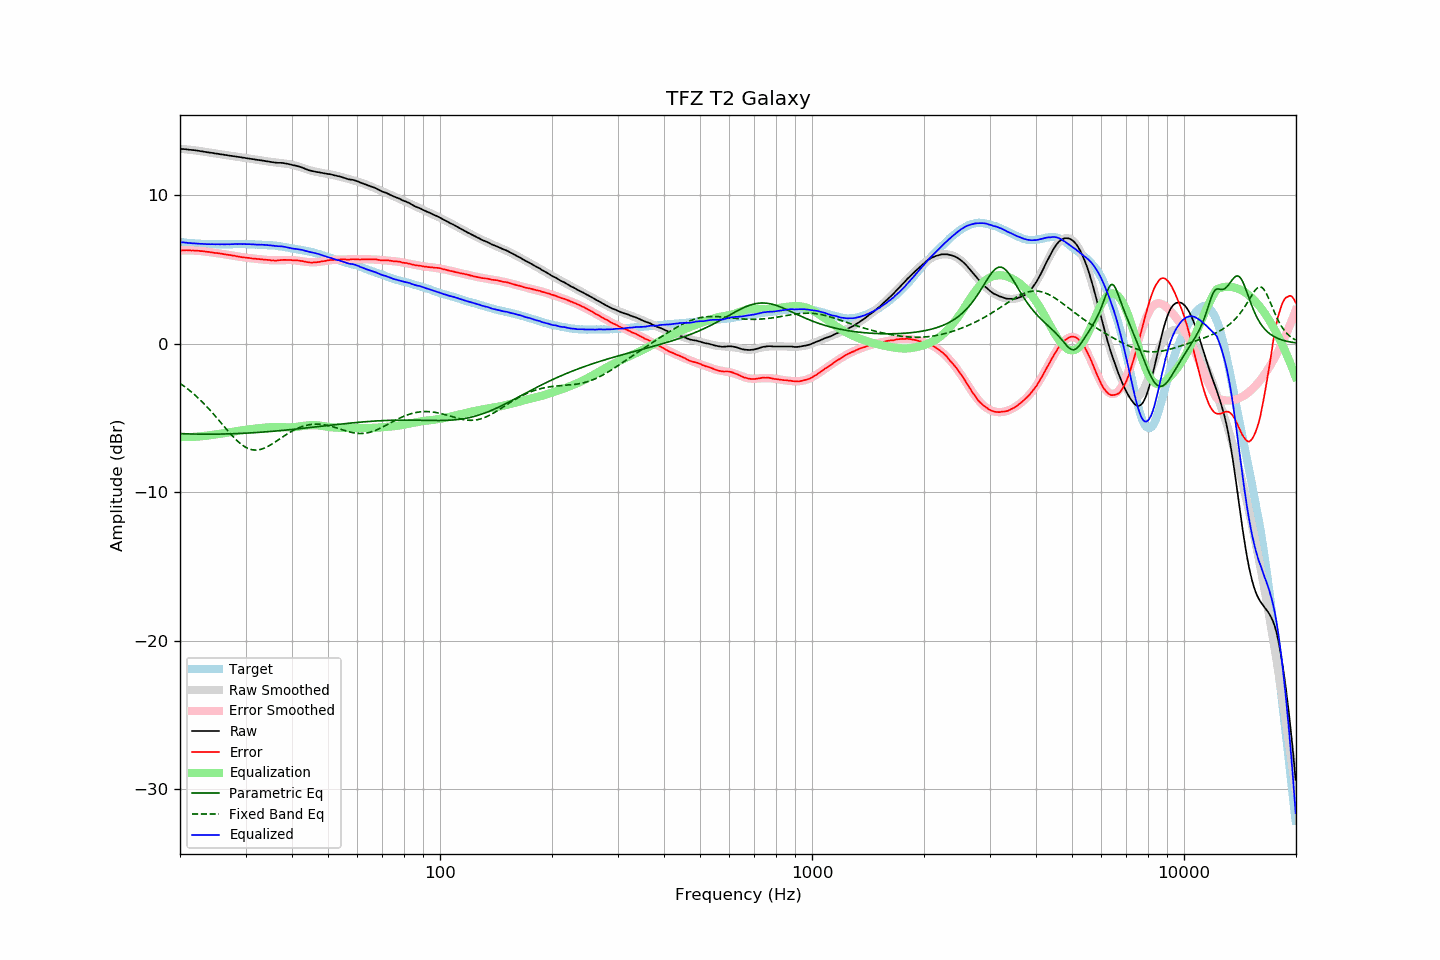

Values plotted in this chart, from the file beside it:
frequency, raw, error, smoothed, error_smoothed, equalization, parametric_eq, fixed_band_eq, equalized_raw, equalized_smoothed, target
20.00, 13.12, 6.28, 13.13, 6.28, -6.28, -6.06, -2.67, 6.84, 6.85, 6.84
20.20, 13.11, 6.28, 13.12, 6.28, -6.28, -6.06, -2.75, 6.83, 6.83, 6.83
20.40, 13.11, 6.29, 13.11, 6.29, -6.29, -6.07, -2.82, 6.83, 6.82, 6.82
20.61, 13.10, 6.29, 13.10, 6.29, -6.29, -6.07, -2.90, 6.81, 6.81, 6.81
20.81, 13.09, 6.30, 13.09, 6.29, -6.29, -6.07, -2.99, 6.80, 6.80, 6.79
21.02, 13.07, 6.29, 13.08, 6.29, -6.29, -6.08, -3.07, 6.78, 6.79, 6.78
21.23, 13.06, 6.29, 13.06, 6.29, -6.29, -6.08, -3.16, 6.78, 6.78, 6.77
21.44, 13.05, 6.27, 13.05, 6.28, -6.28, -6.08, -3.25, 6.77, 6.77, 6.78
21.66, 13.04, 6.28, 13.04, 6.28, -6.28, -6.09, -3.34, 6.76, 6.76, 6.76
21.87, 13.03, 6.27, 13.03, 6.27, -6.27, -6.09, -3.43, 6.76, 6.75, 6.76
22.09, 13.01, 6.27, 13.01, 6.27, -6.27, -6.09, -3.53, 6.75, 6.74, 6.74
22.31, 13.00, 6.26, 13.00, 6.26, -6.26, -6.09, -3.63, 6.74, 6.74, 6.74
22.54, 12.98, 6.25, 12.98, 6.25, -6.25, -6.09, -3.73, 6.73, 6.73, 6.73
22.76, 12.96, 6.23, 12.96, 6.24, -6.24, -6.09, -3.83, 6.72, 6.73, 6.73
22.99, 12.95, 6.23, 12.95, 6.23, -6.23, -6.10, -3.94, 6.72, 6.72, 6.72
23.22, 12.93, 6.22, 12.93, 6.22, -6.22, -6.10, -4.05, 6.72, 6.72, 6.71
23.45, 12.91, 6.19, 12.92, 6.20, -6.20, -6.10, -4.16, 6.71, 6.71, 6.72
23.69, 12.89, 6.19, 12.90, 6.19, -6.19, -6.10, -4.28, 6.70, 6.71, 6.71
23.92, 12.88, 6.19, 12.88, 6.18, -6.18, -6.10, -4.40, 6.70, 6.70, 6.70
24.16, 12.86, 6.16, 12.86, 6.16, -6.16, -6.10, -4.51, 6.70, 6.70, 6.71
24.40, 12.85, 6.15, 12.85, 6.15, -6.15, -6.10, -4.64, 6.70, 6.70, 6.70
24.65, 12.83, 6.13, 12.83, 6.13, -6.13, -6.10, -4.76, 6.70, 6.70, 6.70
24.89, 12.81, 6.11, 12.81, 6.12, -6.12, -6.09, -4.88, 6.69, 6.70, 6.70
25.14, 12.80, 6.11, 12.80, 6.10, -6.10, -6.09, -5.01, 6.70, 6.70, 6.69
25.39, 12.78, 6.09, 12.78, 6.09, -6.09, -6.09, -5.14, 6.70, 6.69, 6.69
25.65, 12.76, 6.07, 12.77, 6.07, -6.07, -6.09, -5.26, 6.69, 6.69, 6.69
25.91, 12.75, 6.06, 12.75, 6.05, -6.05, -6.09, -5.39, 6.70, 6.69, 6.69
26.16, 12.73, 6.03, 12.73, 6.04, -6.04, -6.09, -5.52, 6.69, 6.69, 6.70
26.43, 12.71, 6.01, 12.72, 6.02, -6.02, -6.08, -5.65, 6.69, 6.70, 6.70
26.69, 12.70, 6.01, 12.70, 6.00, -6.00, -6.08, -5.77, 6.70, 6.70, 6.70
26.96, 12.68, 5.99, 12.68, 5.99, -5.99, -6.08, -5.90, 6.70, 6.70, 6.70
27.23, 12.66, 5.97, 12.67, 5.97, -5.97, -6.07, -6.02, 6.70, 6.70, 6.70
27.50, 12.65, 5.96, 12.65, 5.95, -5.95, -6.07, -6.14, 6.70, 6.70, 6.69
27.77, 12.63, 5.93, 12.63, 5.93, -5.93, -6.07, -6.26, 6.70, 6.70, 6.70
28.05, 12.62, 5.92, 12.62, 5.91, -5.91, -6.06, -6.37, 6.71, 6.71, 6.70
28.33, 12.60, 5.89, 12.60, 5.89, -5.89, -6.06, -6.48, 6.71, 6.71, 6.71
28.62, 12.58, 5.87, 12.59, 5.88, -5.88, -6.05, -6.58, 6.71, 6.71, 6.71
28.90, 12.57, 5.85, 12.57, 5.86, -5.86, -6.05, -6.68, 6.71, 6.71, 6.72
29.19, 12.55, 5.84, 12.55, 5.84, -5.84, -6.04, -6.77, 6.71, 6.71, 6.72
29.48, 12.53, 5.82, 12.54, 5.83, -5.83, -6.04, -6.85, 6.71, 6.71, 6.71
29.78, 12.52, 5.81, 12.52, 5.81, -5.81, -6.03, -6.92, 6.71, 6.71, 6.71
30.08, 12.50, 5.79, 12.50, 5.80, -5.80, -6.03, -6.98, 6.71, 6.71, 6.71
30.38, 12.48, 5.78, 12.49, 5.78, -5.78, -6.02, -7.04, 6.70, 6.70, 6.70
30.68, 12.47, 5.77, 12.47, 5.77, -5.77, -6.02, -7.08, 6.70, 6.70, 6.70
30.99, 12.45, 5.76, 12.45, 5.76, -5.76, -6.01, -7.12, 6.70, 6.70, 6.70
31.30, 12.43, 5.74, 12.44, 5.74, -5.74, -6.00, -7.14, 6.69, 6.69, 6.69
31.61, 12.42, 5.73, 12.42, 5.73, -5.73, -6.00, -7.16, 6.69, 6.69, 6.69
31.93, 12.40, 5.73, 12.40, 5.72, -5.72, -5.99, -7.17, 6.68, 6.68, 6.67
32.24, 12.38, 5.70, 12.39, 5.71, -5.71, -5.98, -7.16, 6.67, 6.68, 6.68
32.57, 12.37, 5.71, 12.37, 5.70, -5.70, -5.97, -7.15, 6.67, 6.67, 6.67
32.89, 12.35, 5.69, 12.35, 5.69, -5.69, -5.97, -7.13, 6.67, 6.67, 6.66
33.22, 12.34, 5.68, 12.33, 5.67, -5.67, -5.96, -7.09, 6.67, 6.66, 6.66
33.55, 12.32, 5.66, 12.32, 5.66, -5.66, -5.95, -7.06, 6.66, 6.66, 6.66
33.89, 12.30, 5.66, 12.30, 5.65, -5.65, -5.94, -7.01, 6.65, 6.65, 6.65
34.23, 12.28, 5.65, 12.28, 5.64, -5.64, -5.93, -6.96, 6.64, 6.64, 6.63
34.57, 12.27, 5.64, 12.27, 5.63, -5.63, -5.93, -6.90, 6.64, 6.64, 6.63
34.92, 12.25, 5.63, 12.26, 5.63, -5.63, -5.92, -6.84, 6.62, 6.63, 6.62
35.27, 12.23, 5.60, 12.24, 5.62, -5.62, -5.91, -6.78, 6.61, 6.62, 6.63
35.62, 12.22, 5.61, 12.23, 5.62, -5.62, -5.90, -6.71, 6.60, 6.61, 6.61
35.97, 12.20, 5.59, 12.22, 5.62, -5.62, -5.89, -6.64, 6.58, 6.60, 6.61
... 635 more rows
